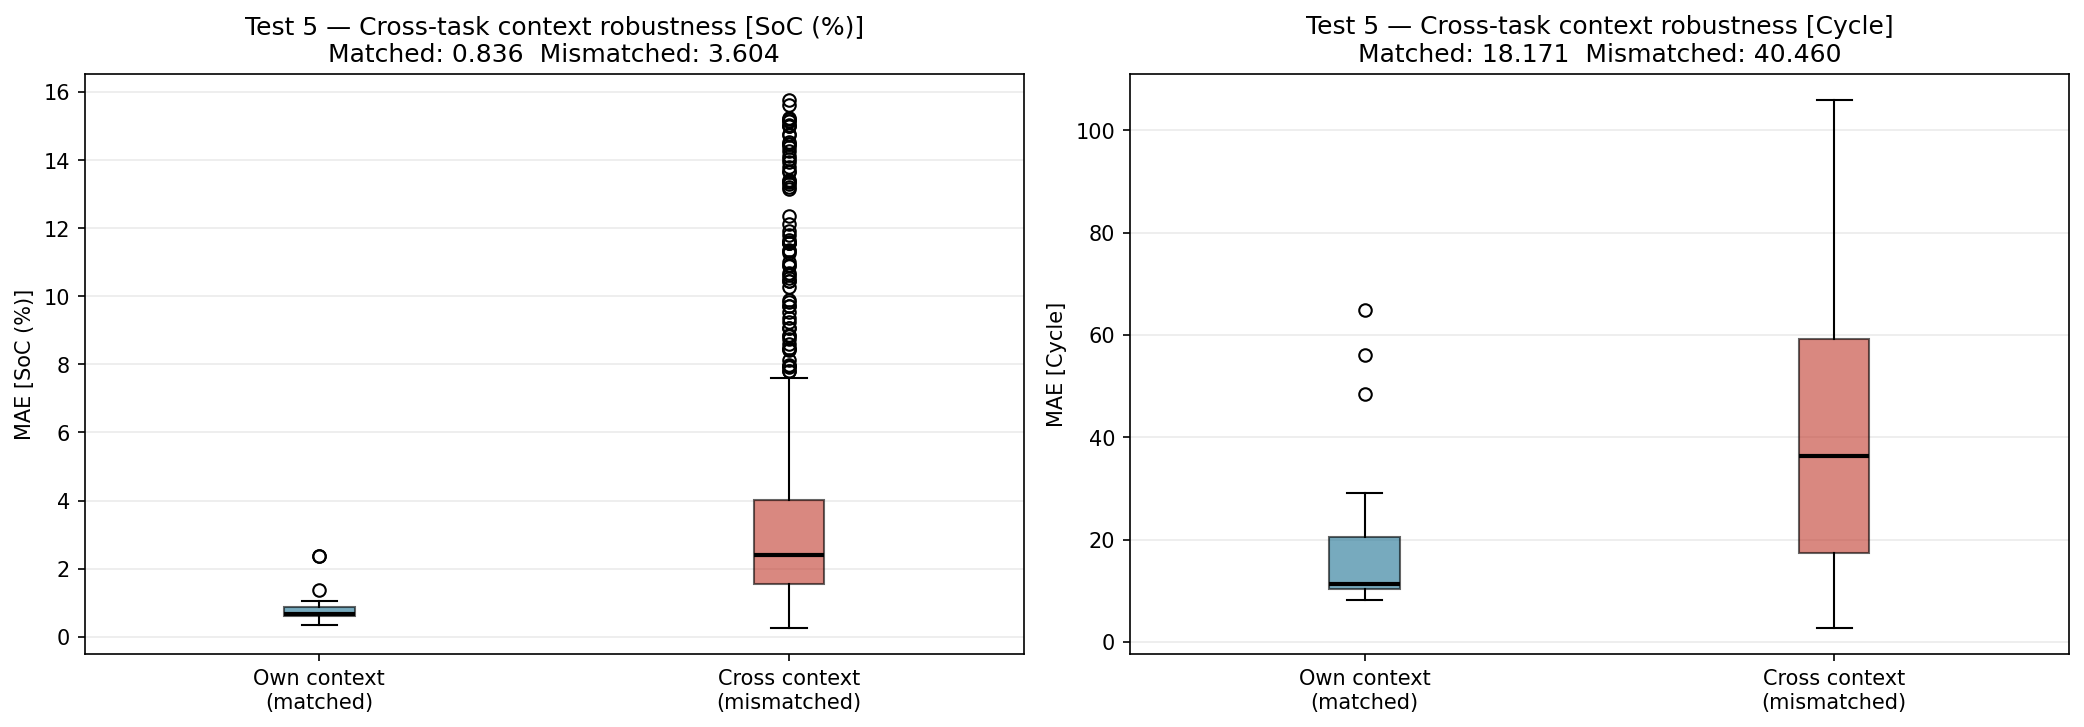

The table this chart was drawn from, first rows:
pred_task, ctx_task, matched, target, mae
train_01, train_01, True, SoC (%), 0.8751
train_01, train_01, True, Cycle, 9.173
train_01, train_02, False, SoC (%), 9.08
train_01, train_02, False, Cycle, 26.59
train_01, train_03, False, SoC (%), 13.64
train_01, train_03, False, Cycle, 47.63
train_01, train_04, False, SoC (%), 14.27
train_01, train_04, False, Cycle, 52.16
train_01, train_05, False, SoC (%), 15.25
train_01, train_05, False, Cycle, 56.66
train_01, train_06, False, SoC (%), 1.334
train_01, train_06, False, Cycle, 7.926
train_01, train_07, False, SoC (%), 10.61
train_01, train_07, False, Cycle, 32.74
train_01, train_08, False, SoC (%), 13.14
train_01, train_08, False, Cycle, 45.75
train_01, train_09, False, SoC (%), 14.52
train_01, train_09, False, Cycle, 48.35
train_01, train_10, False, SoC (%), 14.73
train_01, train_10, False, Cycle, 54.44
train_01, train_11, False, SoC (%), 1.757
train_01, train_11, False, Cycle, 6.107
train_01, train_12, False, SoC (%), 11.92
train_01, train_12, False, Cycle, 37.62
train_01, train_13, False, SoC (%), 14.03
train_01, train_13, False, Cycle, 51.52
train_01, train_14, False, SoC (%), 14.77
train_01, train_14, False, Cycle, 56.77
train_01, train_15, False, SoC (%), 15.21
train_01, train_15, False, Cycle, 59.44
train_01, train_16, False, SoC (%), 2.408
train_01, train_16, False, Cycle, 3.299
train_01, train_17, False, SoC (%), 13.36
train_01, train_17, False, Cycle, 46.01
train_01, val_01, False, SoC (%), 14.99
train_01, val_01, False, Cycle, 59.48
train_01, val_02, False, SoC (%), 15.13
train_01, val_02, False, Cycle, 62.13
train_01, val_03, False, SoC (%), 15.14
train_01, val_03, False, Cycle, 57.82
train_01, val_04, False, SoC (%), 4.126
train_01, val_04, False, Cycle, 6.266
train_01, val_05, False, SoC (%), 15.01
train_01, val_05, False, Cycle, 58.38
train_01, test_01, False, SoC (%), 15.62
train_01, test_01, False, Cycle, 66.36
train_01, test_02, False, SoC (%), 15.76
train_01, test_02, False, Cycle, 60.41
train_01, test_03, False, SoC (%), 11.59
train_01, test_03, False, Cycle, 39.3
train_02, train_01, False, SoC (%), 1.568
train_02, train_01, False, Cycle, 45.42
train_02, train_02, True, SoC (%), 0.6759
train_02, train_02, True, Cycle, 11.03
train_02, train_03, False, SoC (%), 1.991
train_02, train_03, False, Cycle, 20.19
train_02, train_04, False, SoC (%), 4.052
train_02, train_04, False, Cycle, 28.88
train_02, train_05, False, SoC (%), 5.088
train_02, train_05, False, Cycle, 33.53
... 1,190 more rows
